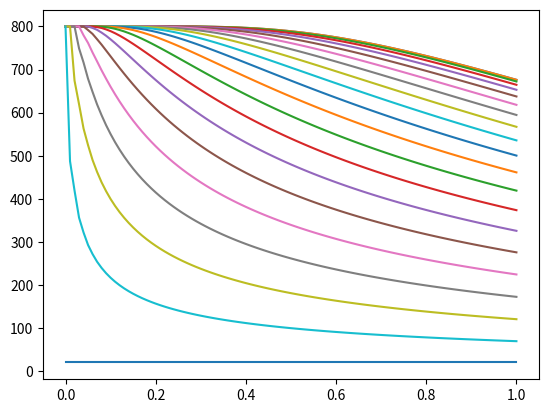
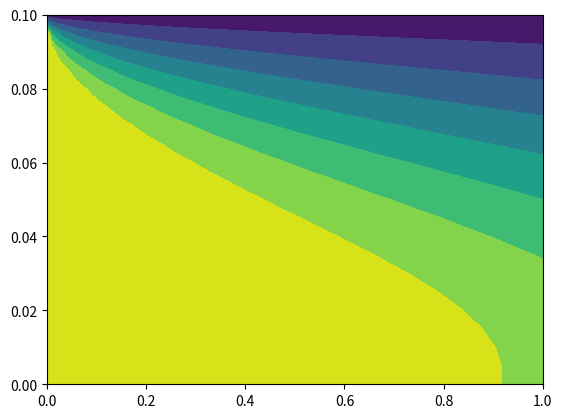

Write the Python code that produced these figures, in order.
import numpy as np
from matplotlib import pyplot as plt

dr: float = 5.0e-3
dx = 0.01
xlast = 1
rlast = 0.1
r = range(int(rlast / dr) + 1)
r = [i * dr for i in r]
x = range(int(xlast / dx) + 1)
x = [dx * i for i in x]
Ro = 1
U = 2.5
Cp = 4200
K = 10
Lambda = dx * K / Ro / U / Cp / dr
t = np.zeros((len(x), len(r)))
t[0, :] = 800
t[:, -1] = 20
for i in range(int(xlast / dx) + 1)[:-1]:
    for k in range(int(rlast / dr) + 1)[1:-1]:
        t[i + 1, k] = Lambda * ((t[i, k + 1] - t[i, k]) / r[k] + (t[i, k + 1] - 2 * t[i, k] + t[i, k - 1]) / dr) + t[
            i, k]
        t[i + 1, 0] = t[i + 1, 1]
t[-1, 0] = t[-1, 1]
plt.figure(1)
plt.plot(x, t)
plt.figure(2)
x, r = np.meshgrid(x, r)
plt.contourf(x, r, np.transpose(t))
plt.show()